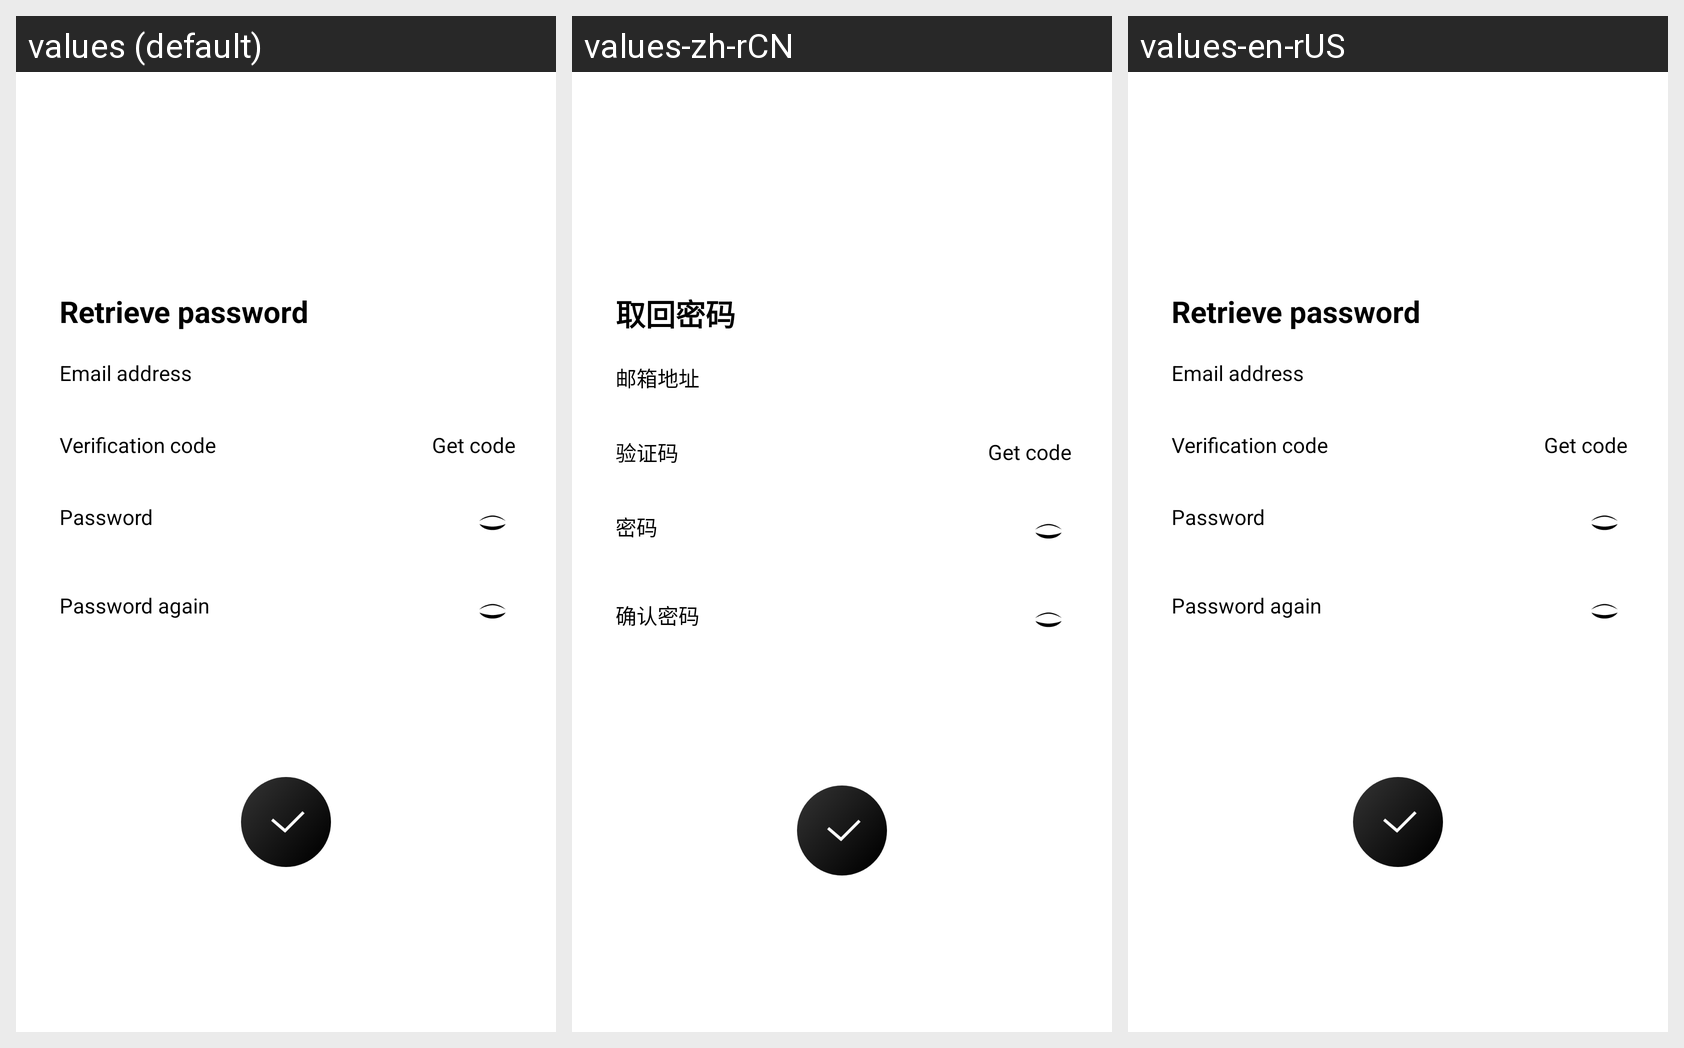

The Android screen above is rendered under several locales of the same app. Produce the string resources it draws, with the default and per-locale values.
Android screen res/layout/activity_retrieve.xml rendered under 3 locales, left to right: values (default), values-zh-rCN, values-en-rUS. Device: Nexus 5 (rendered at 1080×1920; each locale shown at half size, 540×960, under a caption strip naming it); theme AppTheme.
Strings drawn on this screen, with the default value and each locale's value (text and hints the layout hard-codes, and strings that could not be matched under every locale, appear in the picture but are not listed):

retrieve_password
  values: Retrieve password
  values-zh-rCN: 取回密码
  values-en-rUS: Retrieve password

email_address
  values: Email address
  values-zh-rCN: 邮箱地址
  values-en-rUS: Email address

verification_code
  values: Verification code
  values-zh-rCN: 验证码
  values-en-rUS: Verification code

password
  values: Password
  values-zh-rCN: 密码
  values-en-rUS: Password

password_again
  values: Password again
  values-zh-rCN: 确认密码
  values-en-rUS: Password again
